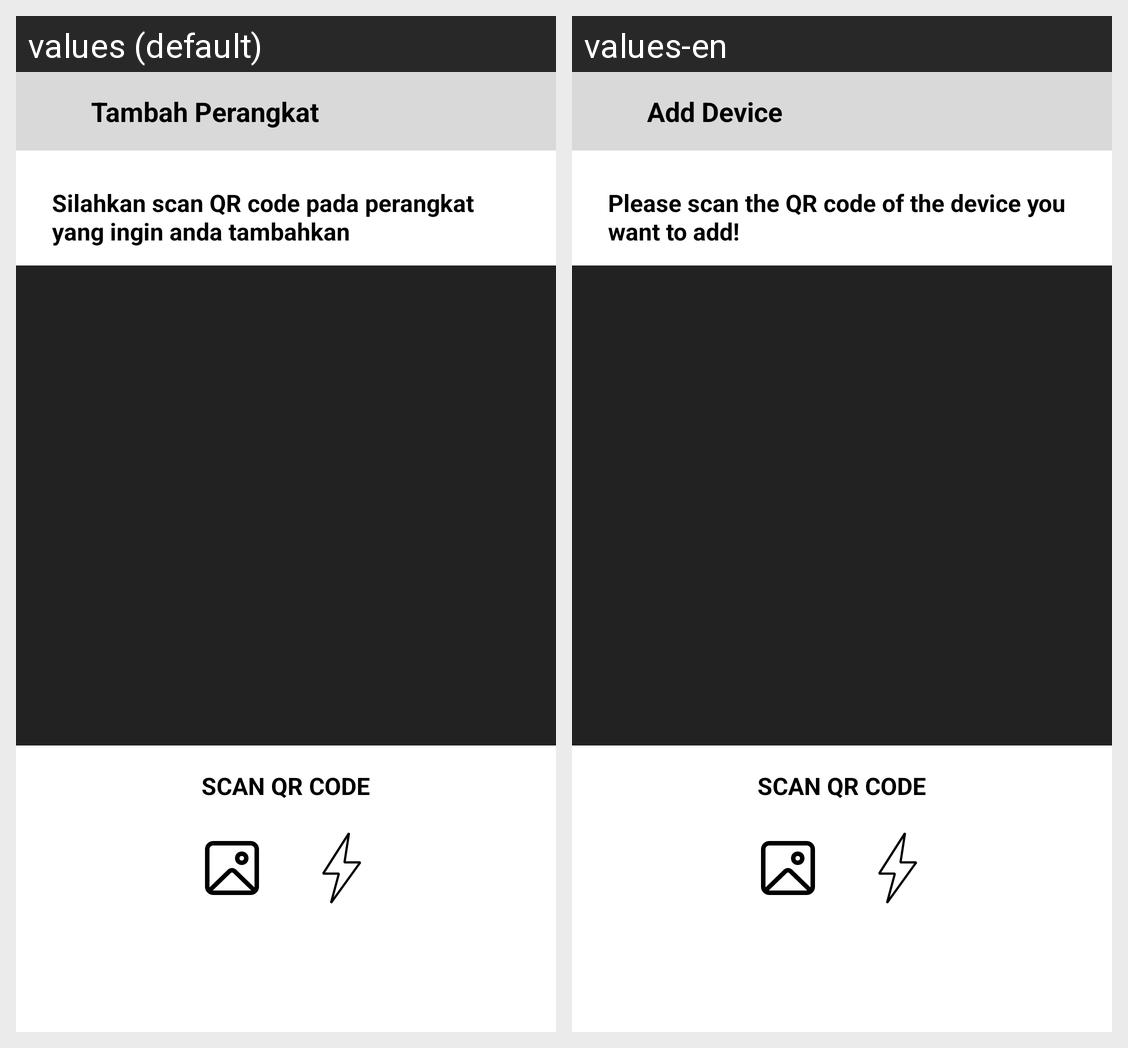

The Android screen above is rendered under two locales of the same app. Produce the string resources it draws, with the default and per-locale values.
Android screen res/layout/fragment_add_device.xml rendered under 2 locales, left to right: values (default), values-en. Device: Nexus 5 (rendered at 1080×1920; each locale shown at half size, 540×960, under a caption strip naming it); theme Theme.WERAIoT.
Strings drawn on this screen, with the default value and each locale's value (text and hints the layout hard-codes, and strings that could not be matched under every locale, appear in the picture but are not listed):

add_device
  values: Tambah Perangkat
  values-en: Add Device

petunjuk
  values: Silahkan scan QR code pada perangkat yang ingin anda tambahkan
  values-en: Please scan the QR code of the device you want to add!
